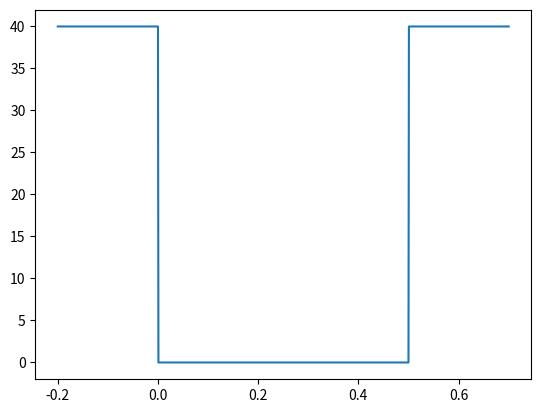

Source code (Python): (Note: this script raises an exception after producing the figure.)
import matplotlib.pyplot as plt
import matplotlib.widgets as wdgt
import numpy as np
from scipy import linalg
from scipy.constants import speed_of_light, pi, electron_volt, hbar, Planck

def finite_square_well(N, a, U):
    x_min = 0-(4*a/10)
    x_max = a+(4*a/10)
    dx = (x_max-x_min)/(N-1)

    xs = np.linspace(x_min, x_max, N)
    V = np.array([0 if x >= 0 and x < a else U for x in xs])
    H = np.zeros((N, N))
    for i in range(N):
        H[i][i] = (1/dx**2+V[i])
        if i > 0:
            H[i][i-1] = -1/(2*dx**2)
        if i < N-1:
            H[i][i+1] = -1/(2*dx**2)
    E, psi = linalg.eigh(H)
    return xs, V, E, psi

def find_info(E):
    # in here we assume SI units
    for state in range(6):
        E_n = E[state]
        # E = h*f => f = E/h
        f_n = E_n/Planck
        wavelength = "Ground state does not have"
        if state != 0:
            grnd_E = E[0]
            delta_E = E_n - grnd_E
            frequency = delta_E/Planck
            # lambda*f = c => lambda = c/f
            wavelength = speed_of_light/frequency
        print(f"{state = }\n{E_n = } J\n{f_n = } Hz\n{wavelength = } m\n")
    print(E[:6])


def main():
   # Constants not in scipy
    hartree = 4.3597447222071*10**-18 # Unit: Joules/hartree
    bohr = 5.29177210903*10**-11 # Unit: metres/bohr radii

    # Setting properties of well
    a = 0.5 # Ångstrom
    U = 40 # eV

    # Converting to hartree
    a = a * 10e-10/bohr # bohr radii
    U = U * electron_volt/hartree # hartree of U is Hartree = 4.3597447222071(85)×10−18 J
    
    N = 1000 

    xs, V, E, psi = finite_square_well(N, a, U)
    
    # Converting to SI units
    hartree = 4.3597447222071*10**-18
    bohr = 5.29177210903*10**-11
    E = E * hartree
    xs = xs * bohr
    V = V * hartree
    U = U * hartree
    psi = psi * hartree
    find_info(E)

    print(E[E<U])

    # Converting to nice plotting units
    E = E/electron_volt
    xs = xs/10e-10
    V = V/electron_volt
    psi = psi/electron_volt * 4

    # Plot 16 lowest eigenstates
    # fig, axs = plt.subplots(4, 4, sharex=True, sharey=True)
    # plt.xlabel("metres")
    # plt.ylabel("Joules")
    # for y in range(4):
    #     for x in range(4):
    #         i = y*4 + x
    #         axs[x, y].set_title(f"{i} state")
    #         axs[x, y].plot(xs, psi[:, i])
    #         axs[x, y].grid()
    # plt.subplots_adjust(wspace=0.4, hspace=0.4)
    # plt.show();

    #plot nicely
    pot, = plt.plot(xs, V)
    ax = plt.gca()
    legend_funcs = [pot]
    legend_texts = ["Potential"]
    for i in range(1, 6):
        x = i//3
        y = i%3
        color = next(ax._get_lines.prop_cycler)['color']
        line, = plt.plot(xs, E[i] + psi[:, i-1]/3, color=color)
        plt.plot(xs, E[i] + np.zeros_like(xs), color=color, linestyle="--")
        legend_funcs.append(line)
        legend_texts.append(f"State {i-1}")
    plt.legend(legend_funcs, legend_texts)
    plt.xlabel("Ångstrom")
    plt.ylabel("Electron volts")
    plt.show()

if __name__=="__main__":
    main()